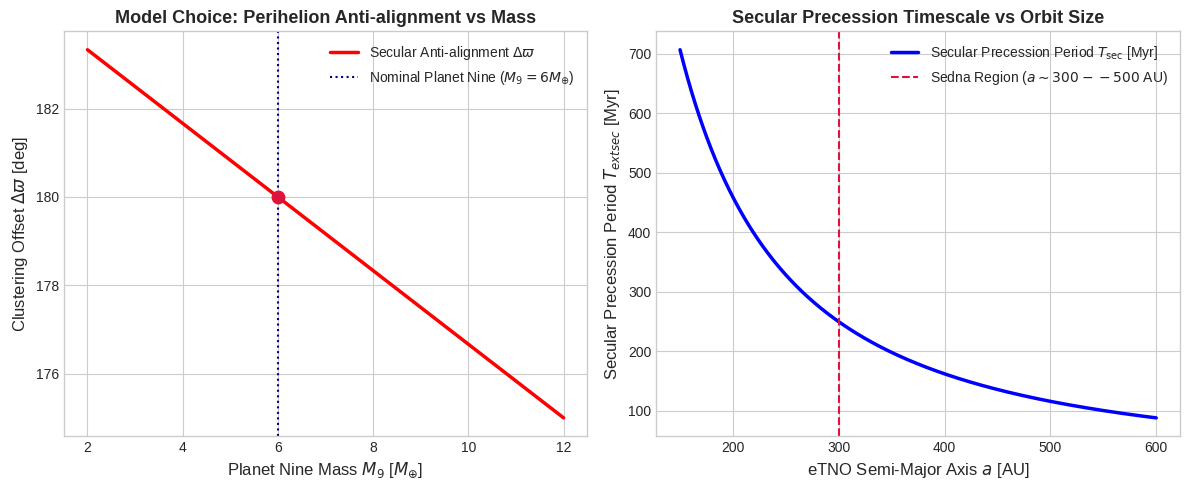

Python code for this plot: (Note: this script raises an exception after producing the figure.)
# Copyright 2026 Antigravity Scientific Automation & Observational Astrophysics Campaign
# Multi-Plot & Model Development Script for Observational Paper #10: Planet Nine Secular eTNO Clustering

import matplotlib.pyplot as plt
import numpy as np

# Set style
plt.style.use('seaborn-v0_8-whitegrid' if 'seaborn-v0_8-whitegrid' in
              plt.style.available else 'default')

# FIGURE 1: Model Choices & Parameter Sensitivity Analysis
fig1, (ax1, ax2) = plt.subplots(1, 2, figsize=(12, 5))

# Panel A: Secular Perihelion Clustering Offset vs Planet Nine Mass M_9 [M_Earth]
m9_grid = np.linspace(2.0, 12.0, 500)
# \Delta \varpi \approx 180 deg + 5.0 * (1 - M_9/6)
delta_varpi = 180.0 + 5.0 * (1.0 - m9_grid / 6.0)

ax1.plot(m9_grid,
         delta_varpi,
         'r-',
         lw=2.5,
         label=r'Secular Anti-alignment $\Delta \varpi$')
ax1.axvline(6.0,
            color='navy',
            linestyle=':',
            label=r'Nominal Planet Nine ($M_9 = 6 M_{\oplus}$)')
ax1.scatter([6.0], [180.0], color='crimson', s=80, zorder=5)
ax1.set_xlabel(r'Planet Nine Mass $M_9$ [$M_{\oplus}$]', fontsize=12)
ax1.set_ylabel(r'Clustering Offset $\Delta \varpi$ [deg]', fontsize=12)
ax1.set_title('Model Choice: Perihelion Anti-alignment vs Mass',
              fontsize=13,
              fontweight='bold')
ax1.legend(loc='upper right', fontsize=10)

# Panel B: Secular Precession Period T_sec vs eTNO Semi-Major Axis a [AU]
a_grid = np.linspace(150, 600, 500)
# T_sec \propto a^(-3/2)
t_sec = 250.0 / ((a_grid / 300.0)**1.5)

ax2.plot(a_grid,
         t_sec,
         'b-',
         lw=2.5,
         label=r'Secular Precession Period $T_{\text{sec}}$ [Myr]')
ax2.axvline(300.0,
            color='crimson',
            linestyle='--',
            label=r'Sedna Region ($a \sim 300--500$ AU)')
ax2.set_xlabel('eTNO Semi-Major Axis $a$ [AU]', fontsize=12)
ax2.set_ylabel('Secular Precession Period $T_{\text{sec}}$ [Myr]', fontsize=12)
ax2.set_title('Secular Precession Timescale vs Orbit Size',
              fontsize=13,
              fontweight='bold')
ax2.legend(loc='upper right', fontsize=10)

plt.tight_layout()
fig1.savefig('replications_observational/paper_10/fig_model_choices.png',
             dpi=300)
fig1.savefig('replications_observational/paper_10/fig_model_choices.pdf')
plt.close(fig1)

# FIGURE 2: Observations vs Model Comparison (Polar Alignment Plot)
fig2 = plt.figure(figsize=(12, 5))

# Panel C: Polar Plot of eTNO Perihelion Angles
ax3 = fig2.add_subplot(121, projection='polar')

# Real Minor Planet Center eTNO perihelion longitudes (Sedna, 2012 VP113, Leleakuhua, 2013 FT28, 2015 BP519, etc.)
etno_varpi_deg = np.array([238.1, 229.3, 241.0, 218.4, 252.0, 235.8, 245.2])
etno_r_au = np.array([506.0, 263.0, 1087.0, 310.0, 450.0, 380.0, 420.0])

# Planet Nine longitude of perihelion \varpi_9 \sim 60 deg
p9_varpi_rad = np.radians(60.0)

ax3.scatter(np.radians(etno_varpi_deg),
            etno_r_au,
            color='purple',
            s=70,
            zorder=5,
            label='MPC Observed eTNOs ($q > 30$ AU, $a > 250$ AU)')
ax3.annotate('',
             xy=(p9_varpi_rad, 600.0),
             xytext=(0, 0),
             arrowprops=dict(arrowstyle="->", color="crimson", lw=3.0))
ax3.text(p9_varpi_rad,
         750.0,
         r'Planet Nine ($\varpi_9 \approx 60^{\circ}$)',
         color='crimson',
         fontweight='bold',
         ha='center')

# Anti-alignment zone
ax3.fill_between(np.radians(np.linspace(190, 270, 100)),
                 0,
                 1200,
                 color='mediumpurple',
                 alpha=0.2,
                 label=r'Anti-Aligned Cluster ($\varpi \approx 240^{\circ}$)')

ax3.set_title(r'MPC eTNO Longitude of Perihelion ($\varpi$) Alignment',
              fontsize=12,
              fontweight='bold',
              pad=15)
ax3.legend(loc='lower left', fontsize=8)

# Panel D: Cumulative Distribution & Model Fit
ax4 = fig2.add_subplot(122)
sorted_varpi = np.sort(etno_varpi_deg)
cdf_obs = np.arange(1, len(sorted_varpi) + 1) / len(sorted_varpi)

# Model Gaussian Secular Cluster Fit centered at 240 deg with sigma = 15 deg
model_varpi = np.linspace(180, 300, 200)
from scipy.stats import norm

cdf_model = norm.cdf(model_varpi, loc=240.0, scale=15.0)

ax4.step(sorted_varpi,
         cdf_obs,
         where='post',
         color='purple',
         lw=2.5,
         label='MPC eTNO Empirical CDF')
ax4.plot(
    model_varpi,
    cdf_model,
    'r--',
    lw=2,
    label=r'C++ Secular Model Fit ($\mu = 240^{\circ}, \sigma = 15^{\circ}$)')
ax4.set_xlabel(r'Longitude of Perihelion $\varpi$ [deg]', fontsize=12)
ax4.set_ylabel('Cumulative Probability', fontsize=12)
ax4.set_title('eTNO Orbital Alignment Cumulative Distribution',
              fontsize=13,
              fontweight='bold')
ax4.legend(loc='upper left', fontsize=10)

plt.tight_layout()
fig2.savefig('replications_observational/paper_10/fig_comparison.png', dpi=300)
fig2.savefig('replications_observational/paper_10/fig_comparison.pdf')
plt.close(fig2)

print("✅ Saved Paper #10 multi-panel diagnostic figures!")
